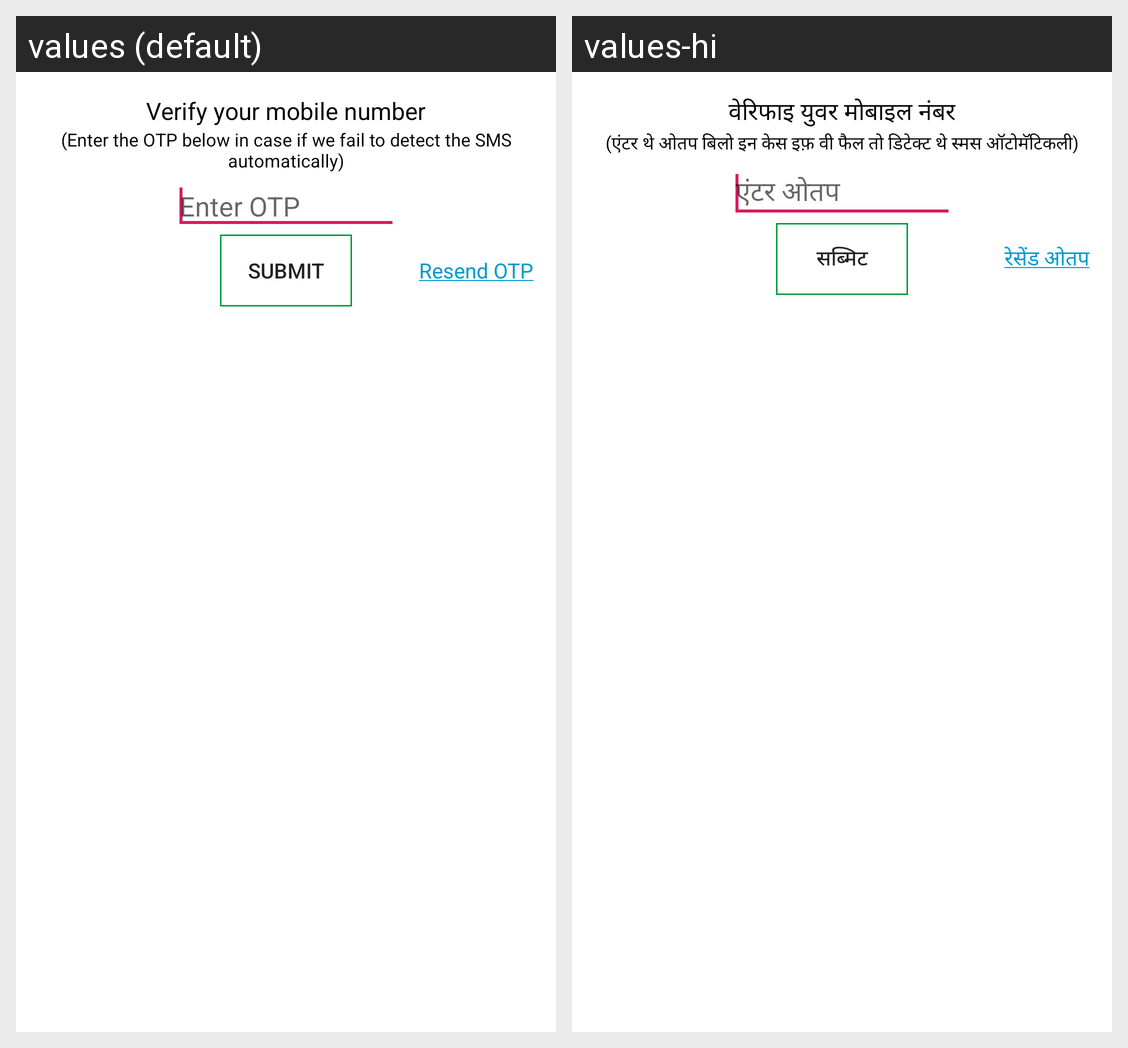

Here is an Android app screen in its default locale and in the app's own translations. Write out the translated-string differences for the strings that appear on this screen.
Android screen res/layout/user_input_dialog_box.xml rendered under 2 locales, left to right: values (default), values-hi. Device: Nexus 5 (rendered at 1080×1920; each locale shown at half size, 540×960, under a caption strip naming it); theme AppTheme.
Strings drawn on this screen, with the default value and each locale's value (text and hints the layout hard-codes, and strings that could not be matched under every locale, appear in the picture but are not listed):

otp_message_msg_1
  values: Verify your mobile number
  values-hi: वेरिफाइ युवर मोबाइल नंबर

otp_message_msg_2
  values: (Enter the OTP below in case if we fail to detect the SMS automatically)
  values-hi: (एंटर थे ओतप बिलो इन केस इफ़ वी फैल तो डिटेक्ट थे स्मस ऑटोमॅटिकली)

otp_hint
  values: Enter OTP
  values-hi: एंटर ओतप

submit
  values: Submit
  values-hi: सब्मिट

otp_resend_msg
  values: Resend OTP
  values-hi: रेसेंड ओतप
